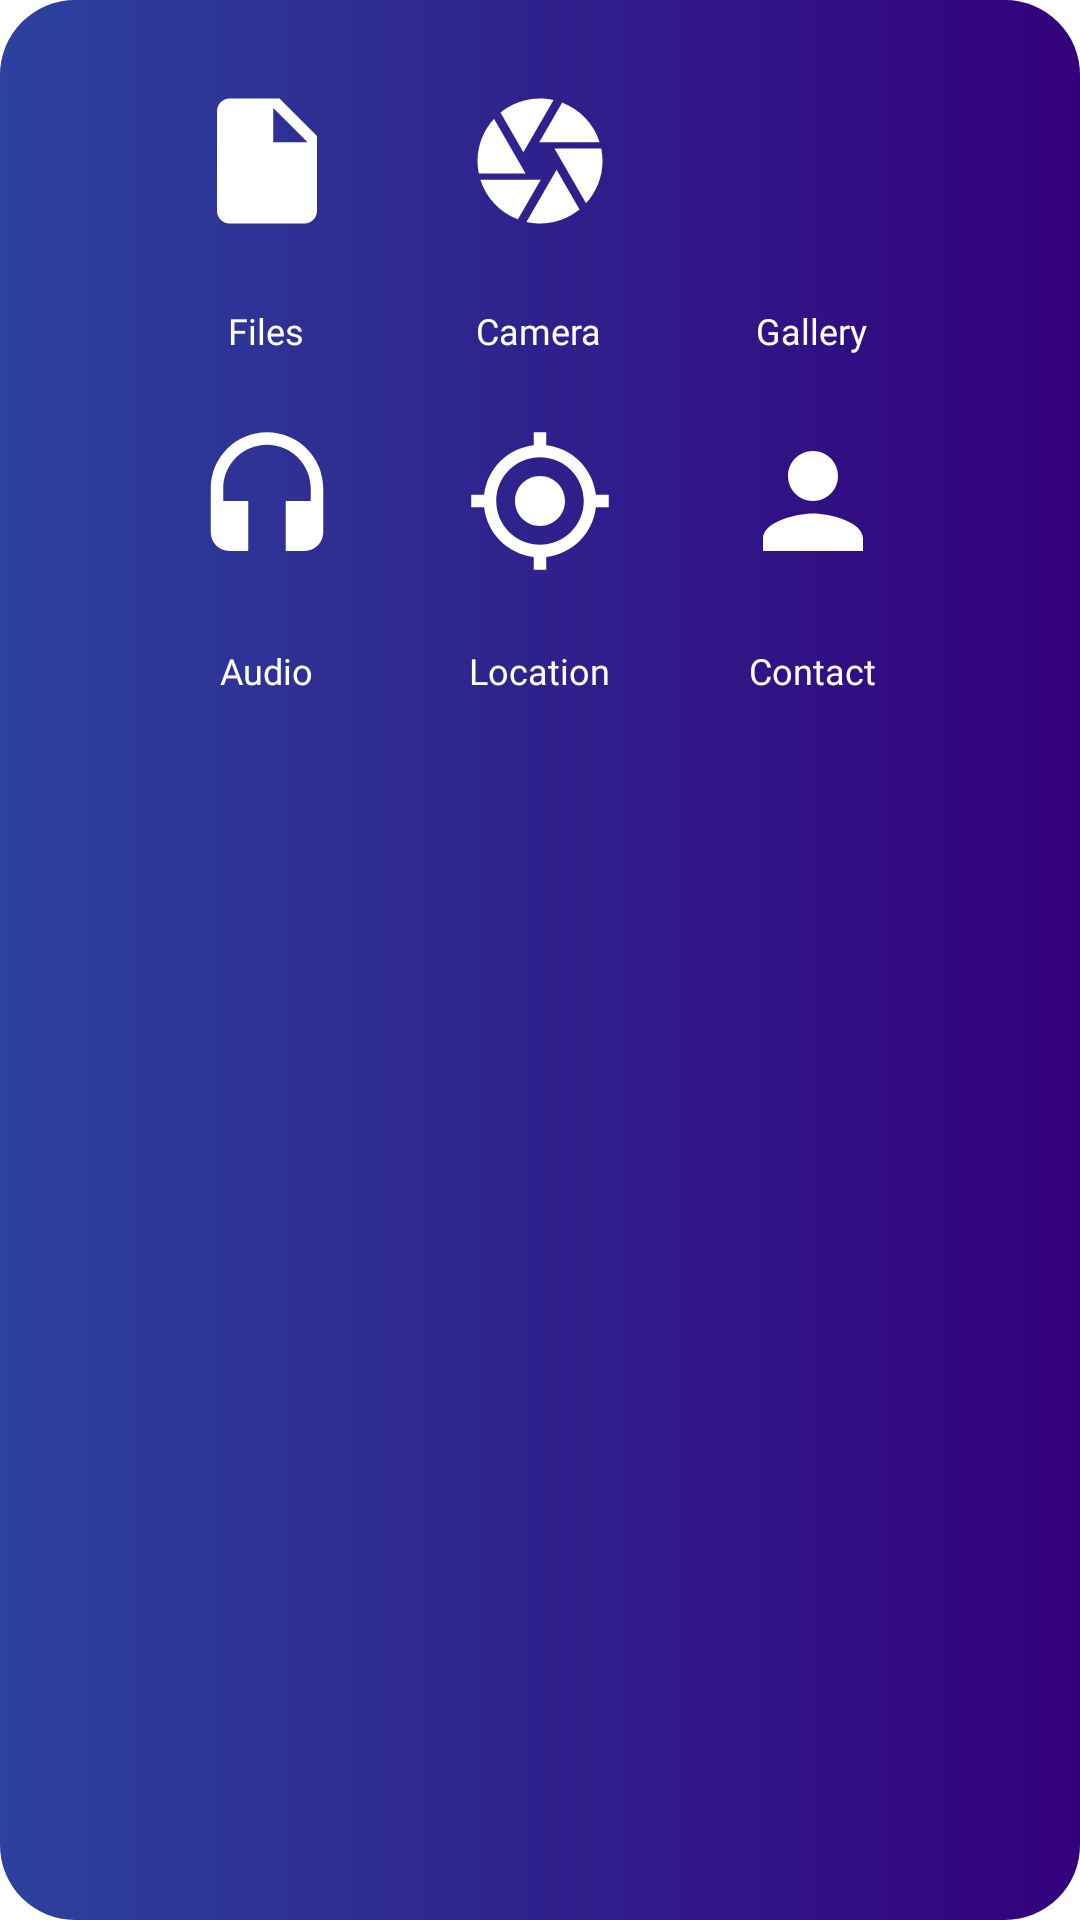

The Android layout XML behind this screen, and the referenced resources:
<!-- AndroidManifest.xml: application theme AppTheme -->
<!-- res/layout/attachments.xml -->
<?xml version="1.0" encoding="utf-8"?>
<FrameLayout xmlns:android="http://schemas.android.com/apk/res/android"
    android:layout_width="match_parent"
    android:layout_height="wrap_content"
    android:background="@drawable/attachment_background"
    >
        <LinearLayout
            android:layout_width="wrap_content"
            android:layout_height="wrap_content"
            android:layout_gravity="center_horizontal"
            android:orientation="vertical">
            <LinearLayout
                android:layout_width="wrap_content"
                android:layout_height="wrap_content"
                android:layout_marginTop="16dp"
                android:orientation="horizontal">

                <LinearLayout
                    android:layout_width="wrap_content"
                    android:layout_height="wrap_content"
                    android:layout_marginStart="25dp"
                    android:layout_marginEnd="8dp"
                    android:orientation="vertical">

                    <ImageButton android:id="@+id/attach_files"
                        android:layout_width="75dp"
                        android:layout_height="75dp"
                        style="?attr/borderlessButtonStyle"
                        android:padding="8dp"
                        android:src="@drawable/ic_baseline_files_24" />

                    <TextView
                        android:layout_gravity="center"
                        android:layout_width="wrap_content"
                        android:layout_height="wrap_content"
                        style="@style/title_social"
                        android:text="Files"
                        android:textColor="@color/white"
                        />
                </LinearLayout>

                <LinearLayout
                    android:layout_width="wrap_content"
                    android:layout_height="wrap_content"
                    android:layout_marginStart="8dp"
                    android:layout_marginEnd="8dp"
                    android:orientation="vertical">

                    <ImageButton
                        android:id="@+id/open_camera"
                        android:layout_width="75dp"
                        android:layout_height="75dp"
                        style="?attr/borderlessButtonStyle"
                        android:padding="8dp"
                        android:src="@drawable/ic_baseline_camera_24" />
                    <TextView
                        android:layout_gravity="center"
                        android:layout_width="wrap_content"
                        android:layout_height="wrap_content"
                        style="@style/title_social"
                        android:text="Camera"
                        android:textColor="@color/white"
                        />
                </LinearLayout>

                <LinearLayout
                    android:layout_width="wrap_content"
                    android:layout_height="wrap_content"
                    android:layout_marginStart="8dp"
                    android:layout_marginEnd="25dp"
                    android:orientation="vertical">

                    <ImageButton
                        android:id="@+id/attach_from_gallery"
                        android:layout_width="75dp"
                        android:layout_height="75dp"
                        style="?attr/borderlessButtonStyle"
                        android:padding="8dp"
                        android:src="@drawable/ic_baseline_insert_photo_24" />
                    <TextView
                        android:layout_gravity="center"
                        android:layout_width="wrap_content"
                        android:layout_height="wrap_content"
                        style="@style/title_social"
                        android:text="Gallery"
                        android:textColor="@color/white"
                        />
                </LinearLayout>

            </LinearLayout>
            <LinearLayout
                android:layout_width="wrap_content"
                android:layout_height="wrap_content"
                android:layout_marginBottom="16dp"
                android:orientation="horizontal">

                <LinearLayout
                    android:layout_width="wrap_content"
                    android:layout_height="wrap_content"

                    android:layout_marginStart="25dp"
                    android:layout_marginEnd="8dp"
                    android:orientation="vertical">

                    <ImageButton
                        android:id="@+id/attach_audio"
                        android:layout_width="75dp"
                        android:layout_height="75dp"
                        style="?attr/borderlessButtonStyle"
                        android:padding="8dp"
                        android:src="@drawable/ic_baseline_headset_24" />
                    <TextView
                        android:layout_gravity="center"
                        android:layout_width="wrap_content"
                        android:layout_height="wrap_content"
                        style="@style/title_social"
                        android:text="Audio"
                        android:textColor="@color/white"
                        />
                </LinearLayout>

                <LinearLayout
                    android:layout_width="wrap_content"
                    android:layout_height="wrap_content"

                    android:layout_marginStart="8dp"
                    android:layout_marginEnd="8dp"
                    android:orientation="vertical">

                    <ImageButton
                        android:id="@+id/attach_my_location"
                        android:layout_width="75dp"
                        android:layout_height="75dp"
                        style="?attr/borderlessButtonStyle"
                        android:padding="8dp"
                        android:src="@drawable/ic_baseline_my_location_24" />
                    <TextView
                        android:layout_gravity="center"
                        android:layout_width="wrap_content"
                        android:layout_height="wrap_content"
                        style="@style/title_social"
                        android:text="Location"
                        android:textColor="@color/white"
                        />
                </LinearLayout>

                <LinearLayout
                    android:layout_width="wrap_content"
                    android:layout_height="wrap_content"

                    android:layout_marginStart="8dp"
                    android:layout_marginEnd="25dp"
                    android:orientation="vertical">

                    <ImageButton
                        android:id="@+id/attach_contact"
                        android:layout_width="75dp"
                        android:layout_height="75dp"
                        style="?attr/borderlessButtonStyle"
                        android:padding="8dp"
                        android:src="@drawable/ic_baseline_person_24" />
                    <TextView
                        android:layout_gravity="center"
                        android:layout_width="wrap_content"
                        android:layout_height="wrap_content"
                        style="@style/title_social"
                        android:text="Contact"
                        android:textColor="@color/white"
                        />
                </LinearLayout>

            </LinearLayout>

        </LinearLayout>


</FrameLayout>
<!-- resources referenced by this layout -->
<resources>
  <color name="white">#FFFFFF</color>
  <!-- drawable attachment_background (drawable) -->
  <?xml version="1.0" encoding="utf-8"?>
  <shape android:shape="rectangle"
      xmlns:android="http://schemas.android.com/apk/res/android">
      <gradient
          android:startColor="@color/sent_message"
          android:endColor="@color/BlueTone"
          />
      <corners android:radius="25dp"/>
  </shape>
  <!-- drawable ic_baseline_files_24 (drawable) -->
  <vector android:height="50dp" android:tint="@color/white"
      android:viewportHeight="24" android:viewportWidth="24"
      android:width="50dp" xmlns:android="http://schemas.android.com/apk/res/android">
      <path android:fillColor="@android:color/white" android:pathData="M6,2c-1.1,0 -1.99,0.9 -1.99,2L4,20c0,1.1 0.89,2 1.99,2L18,22c1.1,0 2,-0.9 2,-2L20,8l-6,-6L6,2zM13,9L13,3.5L18.5,9L13,9z"/>
  </vector>
  <!-- drawable ic_baseline_headset_24 (drawable) -->
  <vector android:height="50dp" android:tint="@color/white"
      android:viewportHeight="24" android:viewportWidth="24"
      android:width="50dp" xmlns:android="http://schemas.android.com/apk/res/android">
      <path android:fillColor="@android:color/white" android:pathData="M12,1c-4.97,0 -9,4.03 -9,9v7c0,1.66 1.34,3 3,3h3v-8H5v-2c0,-3.87 3.13,-7 7,-7s7,3.13 7,7v2h-4v8h3c1.66,0 3,-1.34 3,-3v-7c0,-4.97 -4.03,-9 -9,-9z"/>
  </vector>
  <!-- drawable ic_baseline_my_location_24 (drawable) -->
  <vector android:height="50dp" android:tint="@color/white"
      android:viewportHeight="24" android:viewportWidth="24"
      android:width="50dp" xmlns:android="http://schemas.android.com/apk/res/android">
      <path android:fillColor="@android:color/white" android:pathData="M12,8c-2.21,0 -4,1.79 -4,4s1.79,4 4,4 4,-1.79 4,-4 -1.79,-4 -4,-4zM20.94,11c-0.46,-4.17 -3.77,-7.48 -7.94,-7.94L13,1h-2v2.06C6.83,3.52 3.52,6.83 3.06,11L1,11v2h2.06c0.46,4.17 3.77,7.48 7.94,7.94L11,23h2v-2.06c4.17,-0.46 7.48,-3.77 7.94,-7.94L23,13v-2h-2.06zM12,19c-3.87,0 -7,-3.13 -7,-7s3.13,-7 7,-7 7,3.13 7,7 -3.13,7 -7,7z"/>
  </vector>
  <!-- drawable ic_baseline_person_24 (drawable) -->
  <vector android:height="50dp" android:tint="@color/white"
      android:viewportHeight="24" android:viewportWidth="24"
      android:width="50dp" xmlns:android="http://schemas.android.com/apk/res/android">
      <path android:fillColor="@android:color/white" android:pathData="M12,12c2.21,0 4,-1.79 4,-4s-1.79,-4 -4,-4 -4,1.79 -4,4 1.79,4 4,4zM12,14c-2.67,0 -8,1.34 -8,4v2h16v-2c0,-2.66 -5.33,-4 -8,-4z"/>
  </vector>
  <style name="title_social" parent="TextAppearance.AppCompat">
          <item name="android:textColor">@color/white</item>
          <item name="android:textSize">12sp</item>
          <item name="android:fontFamily">@font/mons_reg</item>
          <item name="android:padding">11dp</item>
      </style>
  <style name="AppTheme" parent="Theme.MaterialComponents.Light.DarkActionBar">
          
          <item name="colorPrimary">@color/colorPrimary</item>
          <item name="colorPrimaryDark">@color/colorPrimaryDark</item>
          <item name="colorAccent">@color/dark_grey</item>
          <item name="drawerArrowStyle">@style/DrawerIcon</item>
      </style>
  <color name="sent_message">#2C429E</color>
  <color name="BlueTone">#33007B</color>
  <color name="colorPrimary">#02bcee</color>
  <color name="colorPrimaryDark">#0094bb</color>
  <color name="dark_grey">#36454F</color>
  <style name="DrawerIcon" parent="Widget.AppCompat.DrawerArrowToggle">
          <item name="color">@color/colorPrimary</item>
      </style>
</resources>
